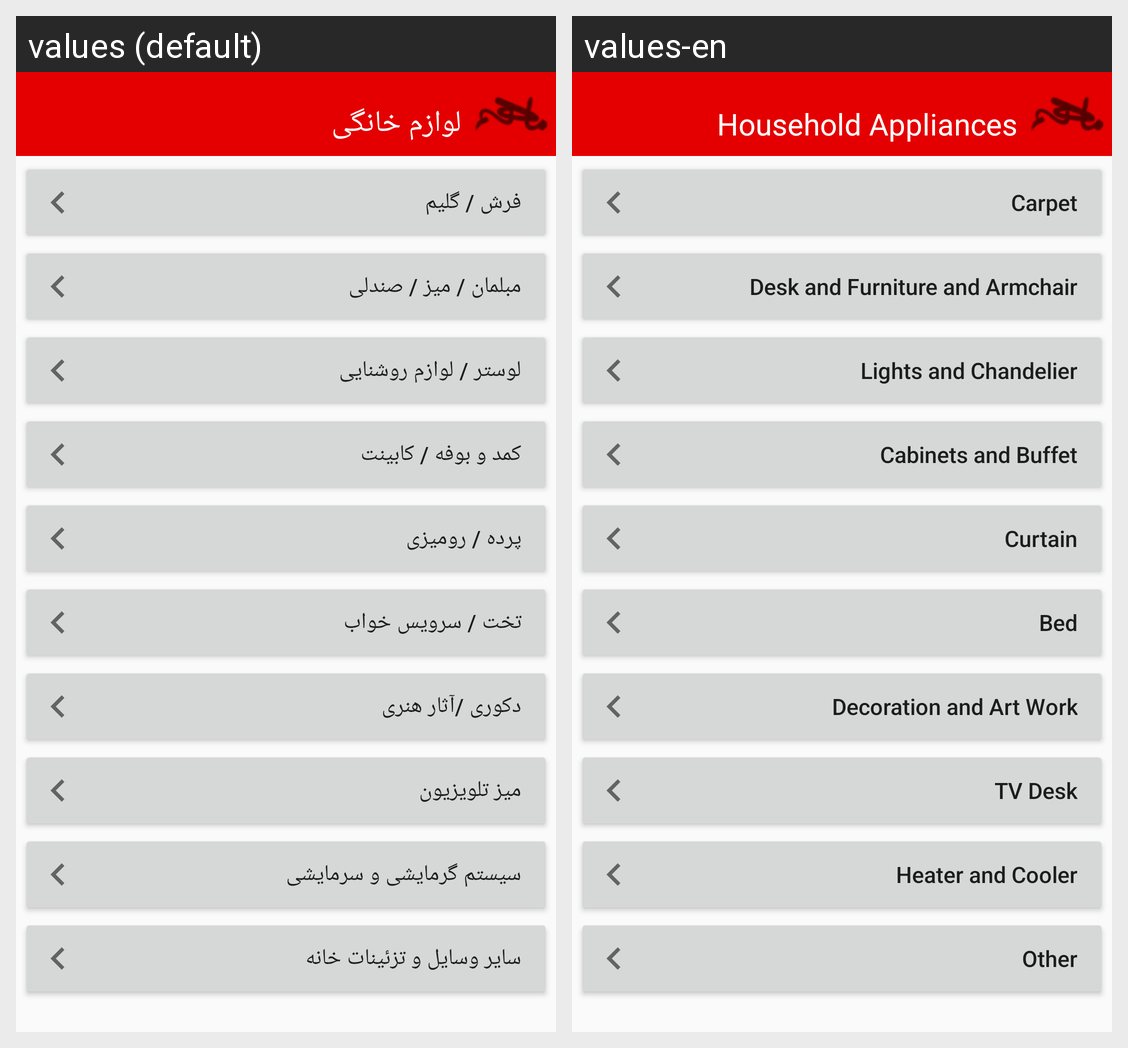

For this localized Android screen grid, give each drawn string resource with its value in every locale shown.
Android screen res/layout/activity_home__design.xml rendered under 2 locales, left to right: values (default), values-en. Device: Nexus 5 (rendered at 1080×1920; each locale shown at half size, 540×960, under a caption strip naming it); theme AppTheme.
Strings drawn on this screen, with the default value and each locale's value (text and hints the layout hard-codes, and strings that could not be matched under every locale, appear in the picture but are not listed):

home_title
  values: لوازم خانگی
  values-en: Household Appliances

carpet
  values: فرش / گلیم
  values-en: Carpet

chair
  values: مبلمان / میز / صندلی
  values-en: Desk and Furniture and Armchair

lostr
  values: لوستر / لوازم روشنایی
  values-en: Lights and Chandelier

commode
  values: کمد و بوفه / کابینت
  values-en: Cabinets and Buffet

parde
  values: پرده / رومیزی
  values-en: Curtain

bed
  values: تخت / سرویس خواب
  values-en: Bed

decor
  values: دکوری /آثار هنری
  values-en: Decoration and Art Work

TV_desk
  values: میز تلویزیون
  values-en: TV Desk

fan
  values: سیستم گرمایشی و سرمایشی
  values-en: Heater and Cooler

other_home_design
  values: سایر وسایل و تزئینات خانه
  values-en: Other
